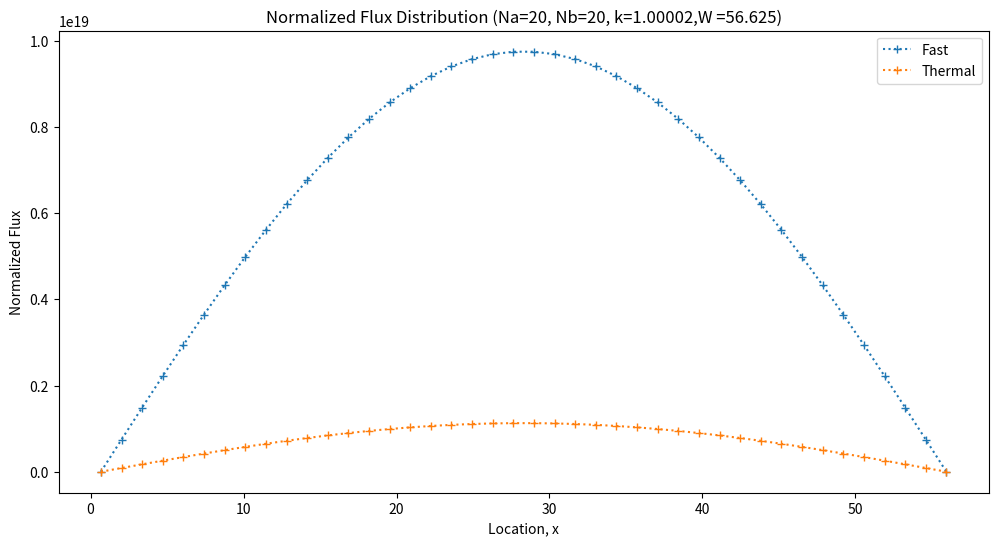

Generate this figure with matplotlib:
import numpy as np
import matplotlib.pyplot as plt
import math

Na = 20
Nb = 20
N = Na+ Nb
# Group 1 of 2 terms(fast)
nusigmaf12A = 0.008476
nusigmaf12B = 0.008476
SigmaA12 = 0.01207
Da12 = 1.2627
Db12 = 1.2627
Removala12 = 0.02619
Removalb12 = 0.02619
SigmaS12 = Removala12 - SigmaA12
Sigma_f1 = 0.003320

# Group 2 of 2 terms(thermal)
nusigmaf22A = 0.18514
nusigmaf22B = 0.18514
SigmaA22 = 0.1210
SigmaB22 = 0.1210
Removal22 = 0.1210
Da22 = 0.3543
Db22 = 0.3543
Sigma_f2 = 0.07537
# Reflector Parameters
Dr1 = 1.13
Dr2 = 0.16
Sigma_r1 = 0.0494
Sigma_ar1 = 0.0004
Sigma_ar2 = 0.0197
Sigma_sr12 = Sigma_r1 - Sigma_ar1

W = 56.625 # Total width
Wa = W/2 # Width of material A
Wb = W/2  # Width of material B
Delta_Xa = Wa / Na
Delta_Xb = Wb / Nb
matrix_A1 = np.zeros((N, N))
matrix_A2 = np.zeros((N, N))
matrix_B1 = np.zeros((N, N))
matrix_B2 = np.zeros((N, N))
matrix_B3 = np.zeros((N, N))
#(loop for filling out matrix A1)
for i in range(N):
    if i < Na:
        matrix_A1[i, i] = (Removala12 * Delta_Xa) + ((2 * Da12) / Delta_Xa)
        matrix_A1[i + 1, i] = -Da12 / Delta_Xa
        matrix_A1[i, i + 1] = -Da12 / Delta_Xa
    elif i == Na:
        matrix_A1[i, i] = (Da12 / Delta_Xa) + (Removala12*(Delta_Xa/2))+ (Db12 / Delta_Xb) + (Removalb12*(Delta_Xb/2))
    else:
        matrix_A1[i, i] = (Removalb12 * Delta_Xb) + ((2 * Db12) / Delta_Xb)#matrix_A[i, i] = (Sigma_B * Delta_Xb) + ((2 * Db) / Delta_Xb)
        matrix_A1[i - 1, i] = -Db12 / Delta_Xb
        matrix_A1[i, i - 1] = -Db12 / Delta_Xb
# (loop for filling out matrix A2)
for b in range(N):
    if b < Na:
        matrix_A2[b, b] = (SigmaA22 * Delta_Xa) + ((2 * Da22) / Delta_Xa)
        matrix_A2[b + 1, b] = -Da22 / Delta_Xa
        matrix_A2[b, b + 1] = -Da22 / Delta_Xa
    elif b == Na:
        matrix_A2[b, b] = (Da22 / Delta_Xa) + (Db22 / Delta_Xb) + ((SigmaA22 * Delta_Xa) / 2) + ((SigmaB22 * Delta_Xb) / 2)
    else:
        matrix_A2[b, b] = (SigmaA22 * Delta_Xb) + ((2 * Db22) / Delta_Xb)#matrix_A[i, i] = (Sigma_B * Delta_Xb) + ((2 * Db) / Delta_Xb)
        matrix_A2[b - 1, b] = -Db22 / Delta_Xb
        matrix_A2[b, b - 1] = -Db22 / Delta_Xb
#(Loop for filling out Matrix B1)
for j in range(N):
    if j < Na:
        matrix_B1[j, j] =Delta_Xa*(nusigmaf12A)
    elif j == Na:
        matrix_B1[j, j] =((Delta_Xa*(nusigmaf12A)/2)) + ((Delta_Xb*(nusigmaf12B))/2)
    else:
        matrix_B1[j, j] = Delta_Xb*(nusigmaf12B)#matrix_A[i, i] = (Sigma_B * Delta_Xb) + ((2 * Db) / Delta_Xb)
#(Loop for filling out Matrix B2)
for k in range(N):
    if k  < Na:
        matrix_B2[k , k ] = Delta_Xa*nusigmaf22A
    elif k  == Na:
        matrix_B2[k , k ] =((Delta_Xa*nusigmaf22A)/2) + ((Delta_Xb*nusigmaf22B)/2)
    else:
        matrix_B2[k , k ] = Delta_Xb*nusigmaf22B#matrix_A[i, i] = (Sig
#(Loop for filling out Matrix B3)
for l in range(N):
    if l < Na:
        matrix_B3[l, l] = Delta_Xa * SigmaS12
    elif l == Na:
        matrix_B3[l, l] =((Delta_Xa* SigmaS12)/2) + ((Delta_Xb* SigmaS12)/2)
    else:
        matrix_B3[l, l] = Delta_Xb* SigmaS12 #matrix_A[i, i] = (Sigma_B * Delta_Xb) + ((2 * Db) / Delta_Xb)


#Sigma_s12
# Section for calculation of K-effictive adn curve

flux1 = np.ones(N)
flux2 = np.ones(N)
k = 1.00
Source1 = matrix_B1.dot(flux1) + matrix_B2.dot(flux2)
Source2 = matrix_B3.dot(flux1)

flxdiff1 = 1.0
flxdiff2 = 1.0
g = 1

while flxdiff1 > 0.0001 and flxdiff2 > 0.0001:
    oldflux1 = flux1.copy()
    oldflux2 = flux2.copy()
    oldk = k
    oldsource1 = Source1.copy()
    oldsource2 = Source2.copy()

    flux1 = np.linalg.inv(matrix_A1).dot(oldsource1) / oldk
    flxdiff1 = np.sqrt(np.sum((flux1 - oldflux1) ** 2))


    flux2 = np.linalg.inv(matrix_A2).dot(oldsource2) / oldk
    flxdiff2 = np.sqrt(np.sum((flux2 - oldflux2) ** 2))
    Source1 = matrix_B1.dot(flux1) + matrix_B2.dot(flux2)
    Source2 = matrix_B3.dot(flux1)
    k = oldk * np.sum(Source1) / np.sum(oldsource1)
    g += 1

    # Normalize the flux

Pth = 3400 * (10 ** 6) * 1.602e19  # Convert MWth to eV/s
kappa = 200 * (10 ** 6)  # MeV per fission
dV = np.pi * W/2
S = np.sum(Sigma_f1 * flux1 + Sigma_f2 * flux2)
C = Pth / (kappa * S * np.sum(dV))

normflux1 = C * flux1
normflux1 = [0,*normflux1,0]
normflux2 = C * flux2
normflux2 = [0,*normflux2,0]
print(normflux1)
print(normflux2)
x_nodes = np.linspace(0, W, Na + Nb + 3)

plt.figure(figsize=(12, 6))
plt.plot(x_nodes[:-1] + np.diff(x_nodes) / 2, normflux1, ':+', label='Fast')
plt.plot(x_nodes[:-1] + np.diff(x_nodes) / 2, normflux2, ':+', label='Thermal')
plt.xlabel('Location, x')
plt.ylabel('Normalized Flux')
plt.title(f'Normalized Flux Distribution (Na={Na}, Nb={Nb}, k={k:.5f},W ={W})')
plt.legend()
plt.show()